Run: headless pygame with SDL's dummy video driver; simulated clock (each Clock.tick advances the game by its frame time, no real sleeping); random seed 0; keys injected as events and as key.get_pressed() state; no mouse input.
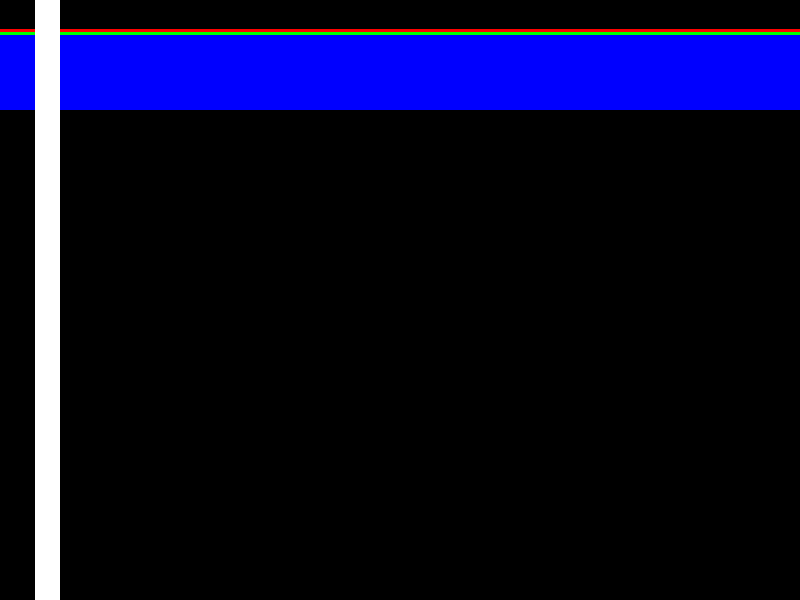
Frame 1 of 4 · flips 1–60 · no input
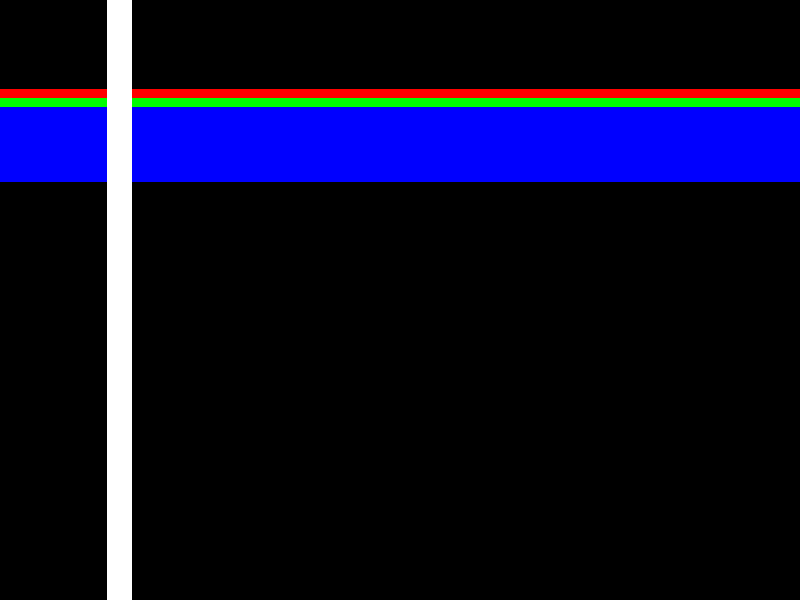
Frame 2 of 4 · flips 61–180 · tapped SPACE, RETURN · held RIGHT (→), D
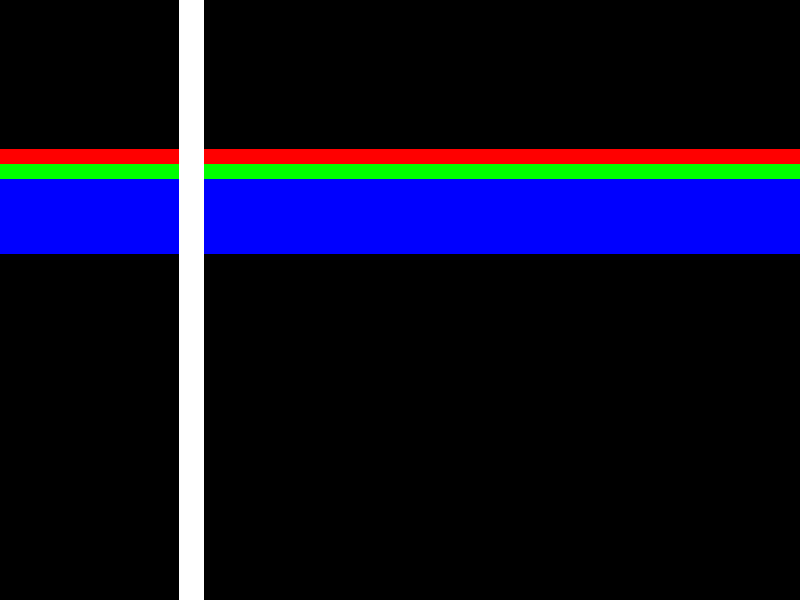
Frame 3 of 4 · flips 181–300 · held DOWN (↓), S
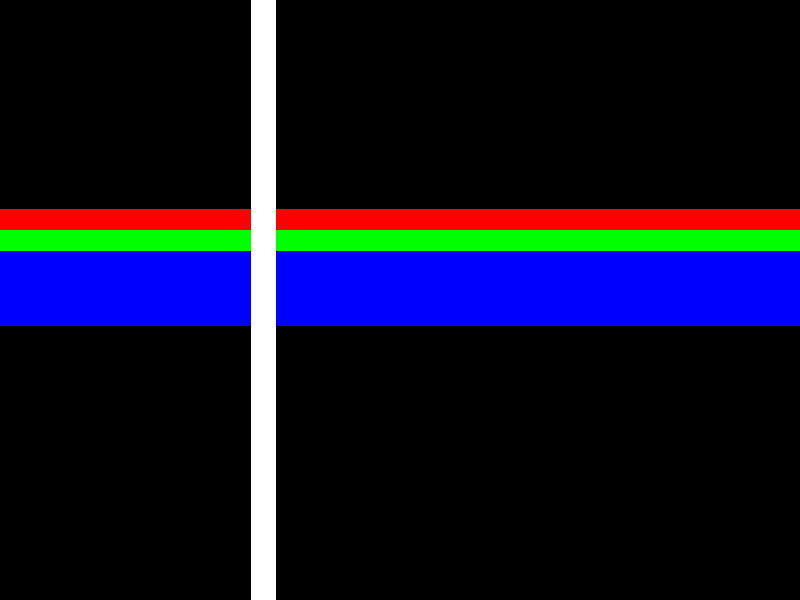
Frame 4 of 4 · flips 301–420 · held LEFT (←), A, UP (↑), W

The pygame program that drew these frames:



import pygame, os
from pygame.locals import *

#Center the Application
os.environ['SDL_VIDEO_CENTERED'] = '1'

# Initialize
pygame.init()

# Define Variables 
y1 = 0
y2 = 0
y3 = 0
x1 = 0
speed1 = 0.5
speed2 = 0.55
speed3 = 0.6
speed4 = 0.6
bgColor = 0, 0, 0
barHeight = 75
barWidth = 25
screen_width = 800
screen_height = 600
display = pygame.display.set_mode((screen_width, screen_height))
pygame.display.set_caption("Pygame Simple Animation")
progress = True
barcolor1 = (255, 0, 0)
barcolor2 = (0, 255, 0)
barcolor3 = (0, 0, 255)
barcolor4 = (255, 255, 255)


# Main Loop
while progress:
    event = pygame.event.poll()
    if event.type == pygame.QUIT:
        progress = False
        pygame.quit()
        quit()
        
    display.fill(bgColor)    
        
    for i in range(0, barHeight):
         pygame.draw.line(display, barcolor1, (0, y1+i), (screen_width-1, y1+i))
        
    y1 += speed1
    
    if y1 + barHeight > screen_height-1 or y1 < 0:
        speed1 *= -1
        
    # Add Code    
    
    for i in range(0, barHeight):
        pygame.draw.line(display, barcolor2, (0, y2+i), (screen_width-1, y2+i))

    y2 += speed2
    
    if y2 + barHeight > screen_height-1 or y2 < 0:
        speed2 *= -1

        
    for i in range(0, barHeight):
        pygame.draw.line(display, barcolor3, (0, y3+i), (screen_width-1, y3+i))

    y3 += speed3
    
    if y3 + barHeight > screen_height-1 or y3 < 0:
        speed3 *= -1

        
    for i in range(0, barWidth):
        pygame.draw.line(display, barcolor4, (x1+i, 0), (x1+i, screen_height-1))
    
   
    x1 += speed4
    

    if x1 + barWidth > screen_width-1 or x1 < 0:
        speed4 *= -1    
        
    # End Add Code
        
    pygame.display.flip()    
        
